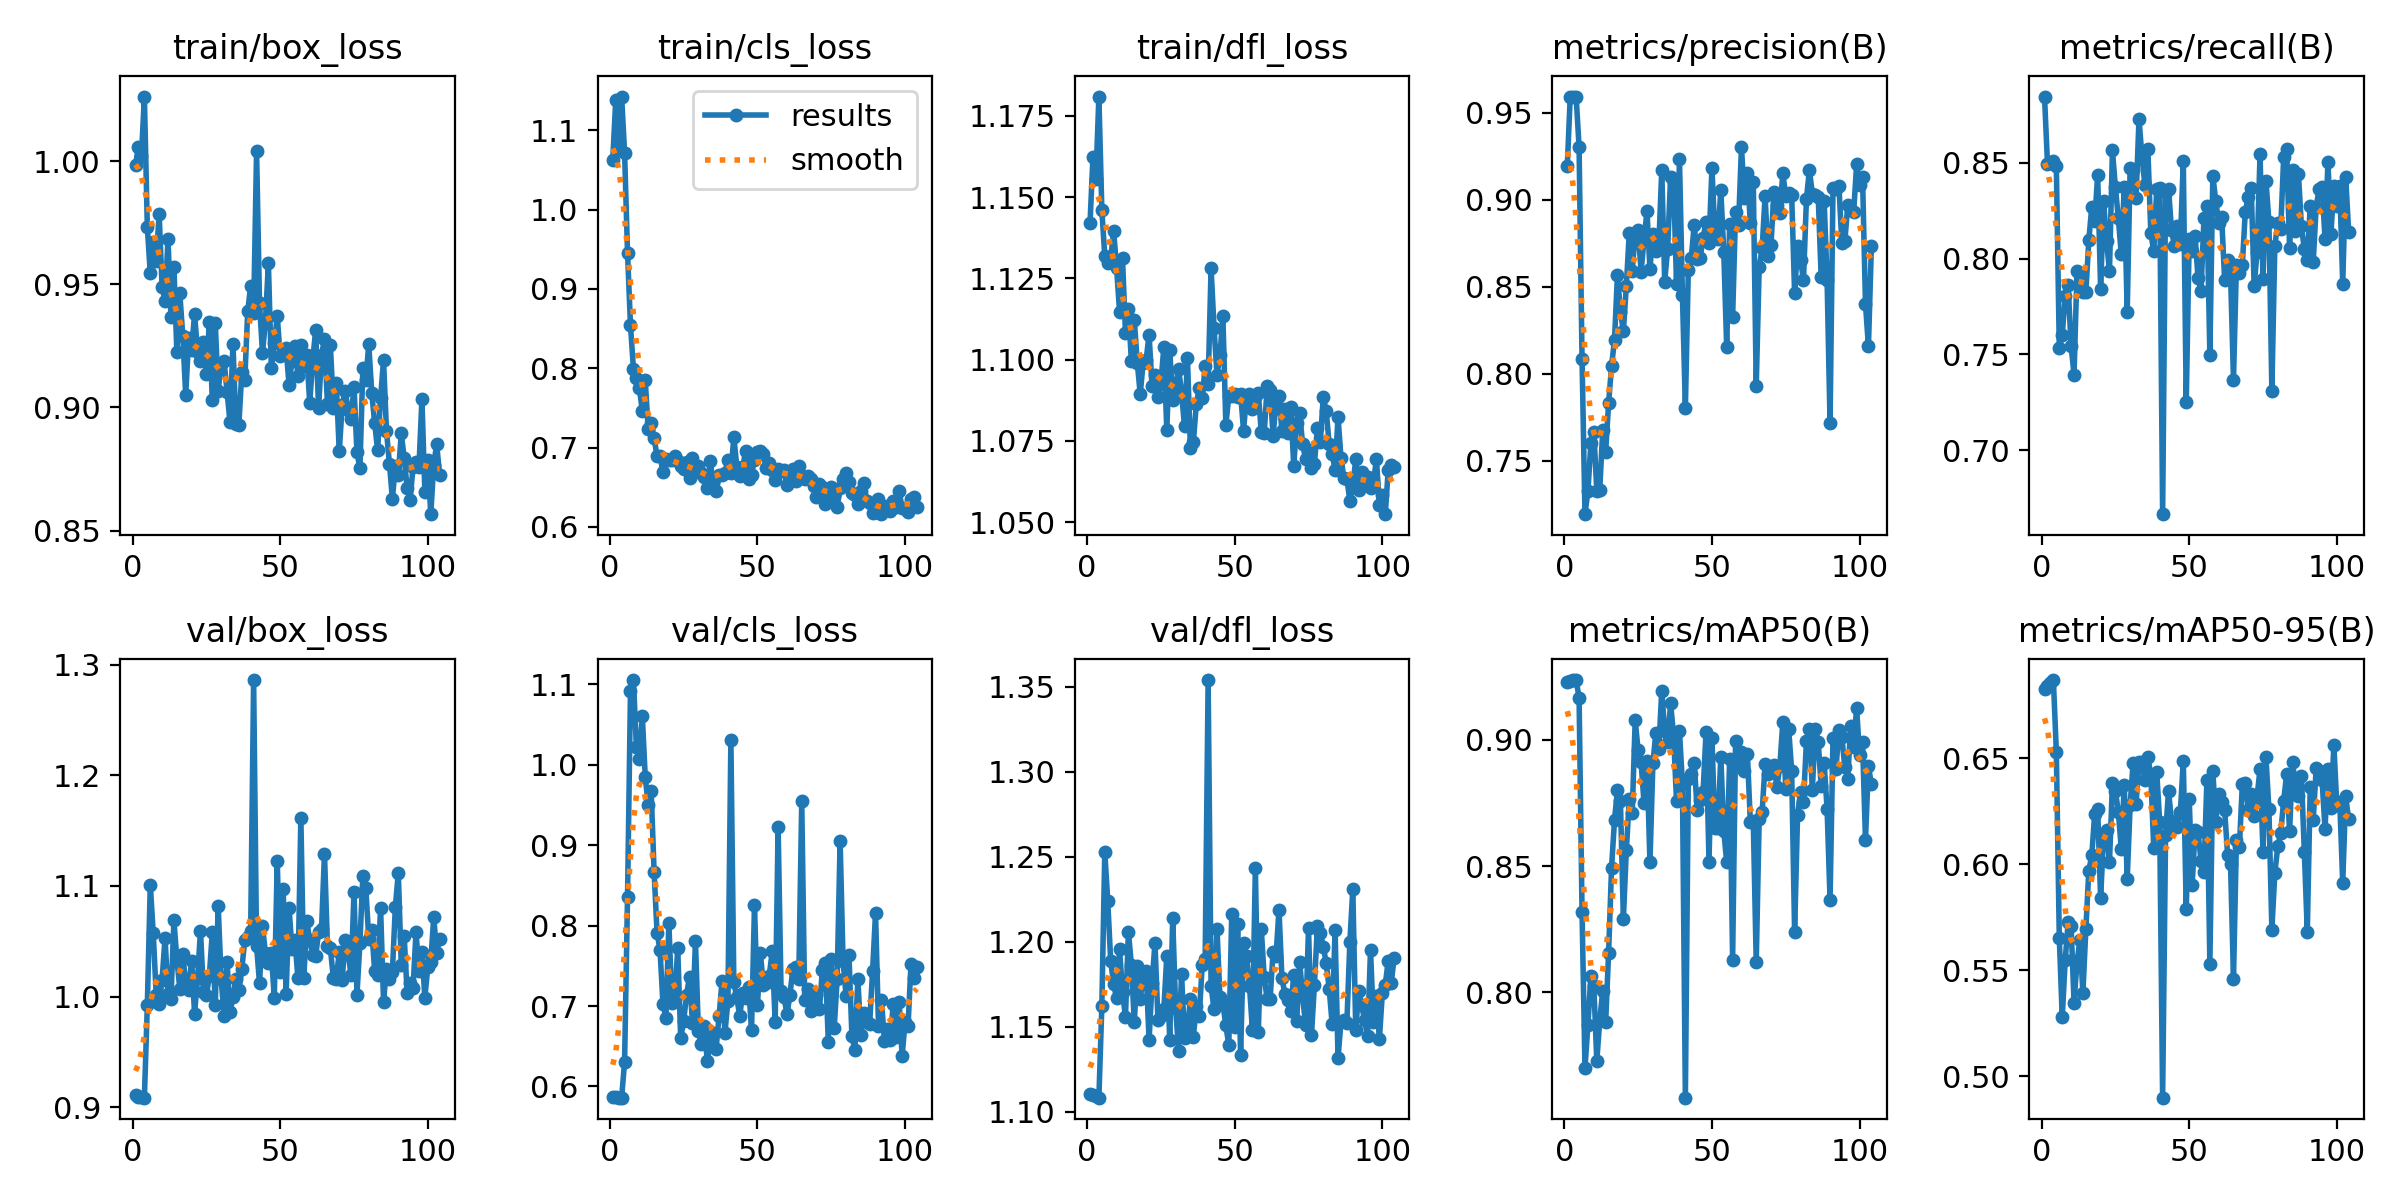

Source data for this figure (header and first rows):
epoch, time, train/box_loss, train/cls_loss, train/dfl_loss, metrics/precision(B), metrics/recall(B), metrics/mAP50(B), metrics/mAP50-95(B), val/box_loss, val/cls_loss, val/dfl_loss, lr/pg0, lr/pg1, lr/pg2
1, 8.208, 0.9985, 1.063, 1.142, 0.9194, 0.8847, 0.9231, 0.6826, 0.9108, 0.5874, 1.111, 1.429e-05, 1.429e-05, 1.429e-05
2, 10.77, 1.006, 1.138, 1.162, 0.9594, 0.8495, 0.9235, 0.6839, 0.9096, 0.587, 1.11, 4.28346e-05, 4.28346e-05, 4.28346e-05
3, 13.26, 1.002, 1.075, 1.156, 0.9592, 0.8499, 0.9236, 0.6854, 0.9095, 0.5861, 1.109, 7.13321e-05, 7.13321e-05, 7.13321e-05
4, 15.75, 1.026, 1.143, 1.181, 0.9594, 0.8511, 0.9236, 0.6868, 0.9086, 0.586, 1.108, 9.97824e-05, 9.97824e-05, 9.97824e-05
5, 18.29, 0.9731, 1.072, 1.146, 0.9304, 0.8482, 0.9167, 0.6531, 0.9925, 0.6307, 1.162, 0.0001282, 0.0001282, 0.0001282
6, 20.86, 0.9544, 0.9454, 1.132, 0.8083, 0.7535, 0.8319, 0.5654, 1.101, 0.8362, 1.253, 0.0001565, 0.0001565, 0.0001565
7, 23.42, 0.9671, 0.854, 1.13, 0.7193, 0.7602, 0.7701, 0.5277, 1.057, 1.092, 1.224, 0.0001848, 0.0001848, 0.0001848
8, 25.98, 0.9594, 0.7992, 1.131, 0.7327, 0.7805, 0.7873, 0.5546, 1.002, 1.105, 1.189, 0.0002131, 0.0002131, 0.0002131
9, 28.53, 0.9786, 0.7877, 1.14, 0.7601, 0.786, 0.8066, 0.5727, 0.993, 1.023, 1.175, 0.0002413, 0.0002413, 0.0002413
10, 31.08, 0.949, 0.7748, 1.128, 0.7666, 0.7544, 0.8025, 0.5706, 1.015, 1.007, 1.167, 0.0002695, 0.0002695, 0.0002695
11, 33.66, 0.9432, 0.7466, 1.115, 0.7326, 0.7395, 0.7728, 0.5346, 1.053, 1.061, 1.195, 0.0002976, 0.0002976, 0.0002976
12, 36.21, 0.9685, 0.7846, 1.131, 0.7334, 0.7935, 0.7889, 0.5538, 1.002, 0.9847, 1.171, 0.0003257, 0.0003257, 0.0003257
13, 38.78, 0.9367, 0.723, 1.108, 0.7674, 0.7917, 0.8005, 0.5641, 0.9976, 0.9503, 1.156, 0.0003537, 0.0003537, 0.0003537
14, 41.36, 0.9571, 0.731, 1.116, 0.7552, 0.7824, 0.7881, 0.5392, 1.069, 0.9678, 1.206, 0.0003817, 0.0003817, 0.0003817
15, 43.93, 0.9225, 0.712, 1.1, 0.7831, 0.7824, 0.8158, 0.5695, 1.034, 0.8666, 1.187, 0.0004096, 0.0004096, 0.0004096
16, 46.48, 0.9463, 0.6889, 1.112, 0.8047, 0.8096, 0.8494, 0.5969, 1.007, 0.7912, 1.153, 0.0004375, 0.0004375, 0.0004375
17, 49.05, 0.9292, 0.6891, 1.099, 0.8194, 0.8271, 0.8683, 0.604, 1.038, 0.7697, 1.186, 0.0004653, 0.0004653, 0.0004653
18, 51.62, 0.9051, 0.6696, 1.089, 0.857, 0.8195, 0.8801, 0.6238, 1.012, 0.7027, 1.167, 0.0004931, 0.0004931, 0.0004931
19, 54.2, 0.928, 0.6861, 1.099, 0.8358, 0.8439, 0.8759, 0.626, 1.006, 0.6855, 1.179, 0.0005209, 0.0005209, 0.0005209
20, 56.76, 0.9232, 0.6848, 1.1, 0.8245, 0.7841, 0.8291, 0.5838, 1.033, 0.8038, 1.183, 0.0005486, 0.0005486, 0.0005486
21, 59.33, 0.9381, 0.6842, 1.108, 0.8504, 0.8303, 0.8562, 0.6134, 0.9847, 0.7037, 1.142, 0.0005762, 0.0005762, 0.0005762
22, 61.88, 0.9224, 0.6888, 1.092, 0.8811, 0.8091, 0.8766, 0.616, 1.016, 0.7094, 1.176, 0.0006038, 0.0006038, 0.0006038
23, 64.44, 0.919, 0.6826, 1.095, 0.8594, 0.7937, 0.8709, 0.6009, 1.06, 0.7717, 1.199, 0.0006314, 0.0006314, 0.0006314
24, 67, 0.9266, 0.6771, 1.089, 0.8808, 0.8565, 0.9077, 0.6381, 1.004, 0.6602, 1.154, 0.0006589, 0.0006589, 0.0006589
25, 69.58, 0.9137, 0.6727, 1.093, 0.8828, 0.8374, 0.8958, 0.6345, 1.001, 0.6812, 1.156, 0.0006863, 0.0006863, 0.0006863
26, 72.14, 0.9349, 0.6822, 1.104, 0.8586, 0.821, 0.891, 0.6246, 1.018, 0.7143, 1.16, 0.0007138, 0.0007138, 0.0007138
27, 74.71, 0.9031, 0.6623, 1.078, 0.8774, 0.8022, 0.8749, 0.6073, 1.058, 0.7367, 1.192, 0.0007411, 0.0007411, 0.0007411
28, 77.28, 0.9345, 0.6866, 1.103, 0.8934, 0.8373, 0.8917, 0.6374, 0.992, 0.6786, 1.142, 0.0007684, 0.0007684, 0.0007684
29, 79.91, 0.9067, 0.6723, 1.087, 0.8604, 0.772, 0.8515, 0.5929, 1.082, 0.781, 1.214, 0.0007957, 0.0007957, 0.0007957
30, 82.56, 0.9175, 0.6766, 1.092, 0.8803, 0.8473, 0.8906, 0.6277, 1.016, 0.669, 1.161, 0.0008229, 0.0008229, 0.0008229
31, 85.12, 0.9187, 0.6683, 1.097, 0.8707, 0.8464, 0.9028, 0.6477, 0.9824, 0.6528, 1.136, 0.0008501, 0.0008501, 0.0008501
32, 87.69, 0.9063, 0.6634, 1.09, 0.8742, 0.8318, 0.8963, 0.6283, 1.031, 0.6755, 1.181, 0.0008772, 0.0008772, 0.0008772
33, 90.26, 0.8941, 0.6495, 1.08, 0.9169, 0.873, 0.9195, 0.6482, 0.9856, 0.6315, 1.144, 0.0009043, 0.0009043, 0.0009043
34, 92.81, 0.9258, 0.6826, 1.1, 0.8531, 0.8532, 0.9033, 0.6481, 0.9996, 0.6554, 1.149, 0.0009314, 0.0009314, 0.0009314
35, 95.38, 0.8935, 0.6557, 1.073, 0.872, 0.8384, 0.8991, 0.6397, 1.016, 0.6669, 1.166, 0.0009584, 0.0009584, 0.0009584
36, 97.94, 0.8929, 0.6452, 1.075, 0.9133, 0.8572, 0.9144, 0.6507, 1.006, 0.6472, 1.144, 0.0009853, 0.0009853, 0.0009853
37, 100.5, 0.9143, 0.6651, 1.086, 0.9105, 0.8136, 0.9019, 0.6417, 1.025, 0.6871, 1.162, 0.001012, 0.001012, 0.001012
38, 103.1, 0.9113, 0.6654, 1.091, 0.8518, 0.8038, 0.8758, 0.6075, 1.051, 0.7308, 1.156, 0.001039, 0.001039, 0.001039
39, 105.7, 0.939, 0.6685, 1.088, 0.9233, 0.8363, 0.9035, 0.6436, 1.054, 0.6671, 1.186, 0.001066, 0.001066, 0.001066
40, 108.2, 0.9493, 0.6845, 1.098, 0.8455, 0.8369, 0.8825, 0.6199, 1.059, 0.7064, 1.19, 0.001093, 0.001093, 0.001093
41, 110.8, 0.9382, 0.6674, 1.093, 0.7805, 0.6666, 0.7583, 0.4898, 1.286, 1.031, 1.354, 0.001119, 0.001119, 0.001119
42, 113.4, 1.004, 0.7135, 1.128, 0.8599, 0.8349, 0.8845, 0.6139, 1.046, 0.7296, 1.174, 0.001146, 0.001146, 0.001146
43, 116, 0.9422, 0.676, 1.11, 0.8668, 0.8365, 0.8862, 0.6346, 1.012, 0.7107, 1.16, 0.001173, 0.001173, 0.001173
44, 118.6, 0.9222, 0.6636, 1.095, 0.8857, 0.8152, 0.8907, 0.6201, 1.063, 0.6874, 1.208, 0.001199, 0.001199, 0.001199
45, 121.1, 0.9351, 0.6751, 1.101, 0.8657, 0.8066, 0.8724, 0.6182, 1.039, 0.7164, 1.167, 0.001226, 0.001226, 0.001226
46, 123.7, 0.9585, 0.6958, 1.113, 0.8666, 0.8172, 0.8762, 0.6174, 1.03, 0.7098, 1.163, 0.001252, 0.001252, 0.001252
47, 126.3, 0.9159, 0.6603, 1.08, 0.8782, 0.8078, 0.8792, 0.6244, 1.039, 0.7243, 1.151, 0.001279, 0.001279, 0.001279
48, 128.9, 0.926, 0.666, 1.089, 0.8872, 0.8511, 0.903, 0.6488, 0.9989, 0.6705, 1.139, 0.001305, 0.001305, 0.001305
49, 131.4, 0.9371, 0.6849, 1.089, 0.8755, 0.7251, 0.8516, 0.5786, 1.123, 0.8251, 1.216, 0.001331, 0.001331, 0.001331
50, 134, 0.9208, 0.6945, 1.089, 0.9182, 0.8102, 0.9006, 0.6309, 1.022, 0.7008, 1.15, 0.001358, 0.001358, 0.001358
51, 136.6, 0.9218, 0.6955, 1.089, 0.8805, 0.8042, 0.8649, 0.5901, 1.098, 0.7655, 1.211, 0.00137, 0.00137, 0.00137
52, 139.2, 0.9239, 0.6922, 1.09, 0.8772, 0.8118, 0.8649, 0.616, 1.002, 0.7264, 1.133, 0.001369, 0.001369, 0.001369
53, 141.7, 0.9092, 0.6743, 1.078, 0.9058, 0.7897, 0.8934, 0.6149, 1.08, 0.7285, 1.199, 0.001368, 0.001368, 0.001368
54, 144.3, 0.9191, 0.68, 1.089, 0.8702, 0.7829, 0.864, 0.6016, 1.043, 0.7378, 1.192, 0.001367, 0.001367, 0.001367
55, 146.8, 0.925, 0.6716, 1.089, 0.8152, 0.821, 0.8515, 0.5964, 1.052, 0.7682, 1.174, 0.001365, 0.001365, 0.001365
56, 149.4, 0.9128, 0.6597, 1.085, 0.8861, 0.8277, 0.8923, 0.6399, 1.016, 0.6801, 1.148, 0.001364, 0.001364, 0.001364
57, 152, 0.9252, 0.6724, 1.088, 0.8324, 0.7499, 0.813, 0.5531, 1.162, 0.9225, 1.243, 0.001363, 0.001363, 0.001363
58, 154.5, 0.9169, 0.6702, 1.09, 0.8933, 0.8433, 0.8995, 0.644, 1.017, 0.7191, 1.147, 0.001362, 0.001362, 0.001362
59, 157.1, 0.9213, 0.6714, 1.078, 0.8857, 0.8301, 0.8901, 0.62, 1.068, 0.7117, 1.208, 0.001361, 0.001361, 0.001361
60, 159.7, 0.9019, 0.6531, 1.077, 0.9304, 0.8187, 0.8951, 0.6332, 1.051, 0.6896, 1.179, 0.001359, 0.001359, 0.001359
... 44 more rows
